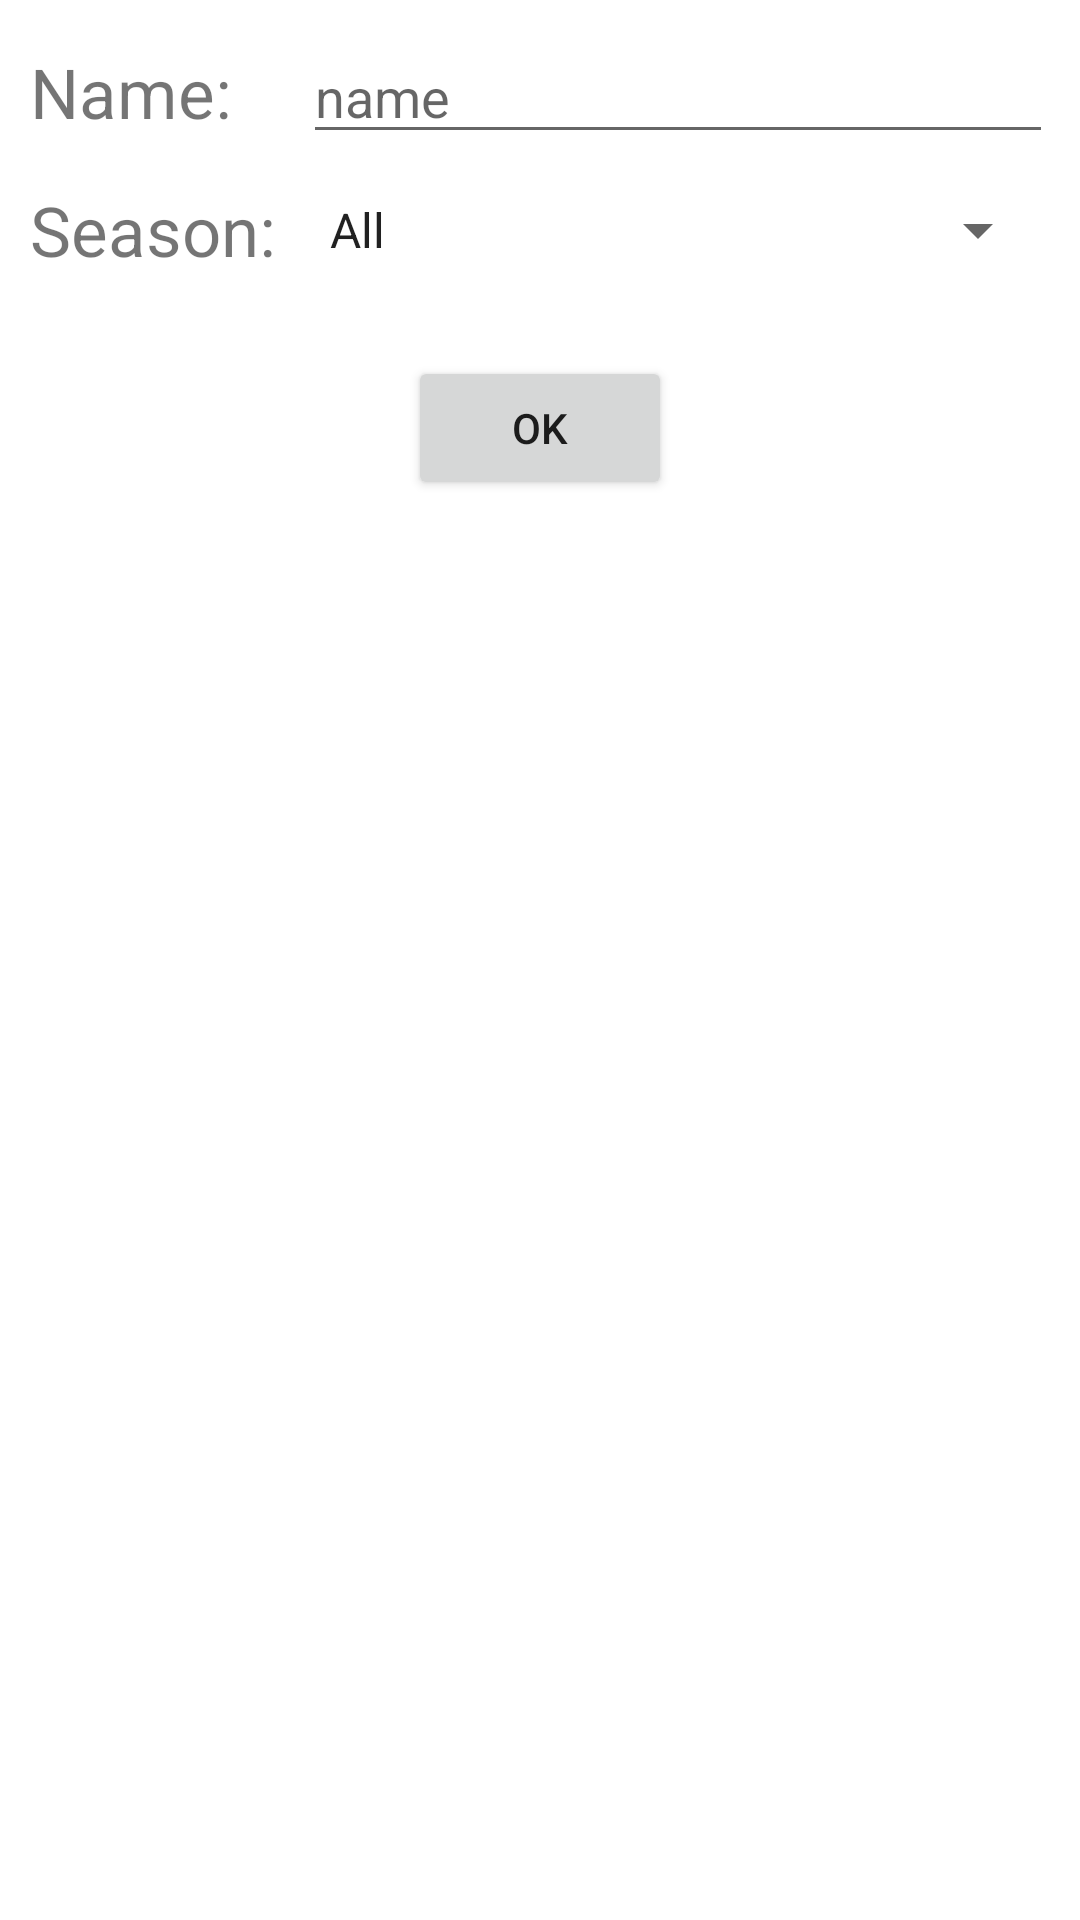

Layout XML and referenced resources for this Android screen:
<!-- AndroidManifest.xml: application theme Theme.RickAndMorty -->
<!-- res/layout/dialog_filter_episodes.xml -->
<?xml version="1.0" encoding="utf-8"?>
<androidx.constraintlayout.widget.ConstraintLayout xmlns:android="http://schemas.android.com/apk/res/android"
    android:layout_width="wrap_content"
    android:layout_height="wrap_content"
    android:padding="10dp"
    xmlns:app="http://schemas.android.com/apk/res-auto">

    <TextView
        android:id="@+id/nameTitle"
        android:layout_width="wrap_content"
        android:layout_height="wrap_content"
        android:text="@string/name"
        android:textSize="@dimen/character_info_text"
        app:layout_constraintBottom_toBottomOf="@+id/name"
        app:layout_constraintStart_toStartOf="parent"
        app:layout_constraintTop_toTopOf="parent" />

    <com.google.android.material.textfield.TextInputEditText
        android:id="@+id/name"
        android:layout_width="250dp"
        android:layout_height="wrap_content"
        android:layout_marginStart="10dp"
        android:hint="@string/hint_name"
        app:layout_constraintEnd_toEndOf="parent"
        app:layout_constraintStart_toEndOf="@id/seasonTitle"
        app:layout_constraintTop_toTopOf="parent" />

    <TextView
        android:id="@+id/seasonTitle"
        android:layout_width="wrap_content"
        android:layout_height="wrap_content"
        android:layout_marginTop="10dp"
        android:text="@string/season"
        android:textSize="@dimen/character_info_text"
        app:layout_constraintStart_toStartOf="parent"
        app:layout_constraintTop_toBottomOf="@id/name" />

    <Spinner
        android:id="@+id/season"
        android:layout_width="0dp"
        android:layout_height="wrap_content"
        android:layout_marginStart="10dp"
        android:entries="@array/seasons"
        app:layout_constraintBottom_toBottomOf="@id/seasonTitle"
        app:layout_constraintEnd_toEndOf="parent"
        app:layout_constraintStart_toEndOf="@id/seasonTitle"
        app:layout_constraintTop_toTopOf="@id/seasonTitle" />

    <Button
        android:id="@+id/buttonOk"
        android:layout_width="wrap_content"
        android:layout_height="wrap_content"
        android:layout_marginTop="30dp"
        android:enabled="true"
        android:text="@string/ok"
        app:layout_constraintEnd_toEndOf="parent"
        app:layout_constraintStart_toStartOf="parent"
        app:layout_constraintTop_toBottomOf="@+id/season" />
</androidx.constraintlayout.widget.ConstraintLayout>
<!-- resources referenced by this layout -->
<resources>
  <string-array name="seasons">
          <item>All</item>
          <item>1</item>
          <item>2</item>
          <item>3</item>
          <item>4</item>
      </string-array>
  <dimen name="character_info_text">23sp</dimen>
  <string name="hint_name">name</string>
  <string name="name">Name:</string>
  <string name="ok">OK</string>
  <string name="season">Season:</string>
  <style name="Theme.RickAndMorty" parent="Theme.MaterialComponents.DayNight.DarkActionBar">
          <item name="colorPrimary">@color/green_primary</item>
          <item name="colorPrimaryVariant">@color/green_dark</item>
          <item name="colorOnPrimary">@color/green_light</item>
  
          <item name="colorSecondary">@color/teal_200</item>
          <item name="colorSecondaryVariant">@color/teal_700</item>
          <item name="colorOnSecondary">@color/black</item>
  
          <item name="android:statusBarColor" tools:targetApi="l">?attr/colorPrimaryVariant</item>
      </style>
  <color name="green_primary">#64dd17</color>
  <color name="green_dark">#1faa00</color>
  <color name="green_light">#9cff57</color>
  <color name="teal_200">#FF03DAC5</color>
  <color name="teal_700">#FF018786</color>
  <color name="black">#FF000000</color>
</resources>
